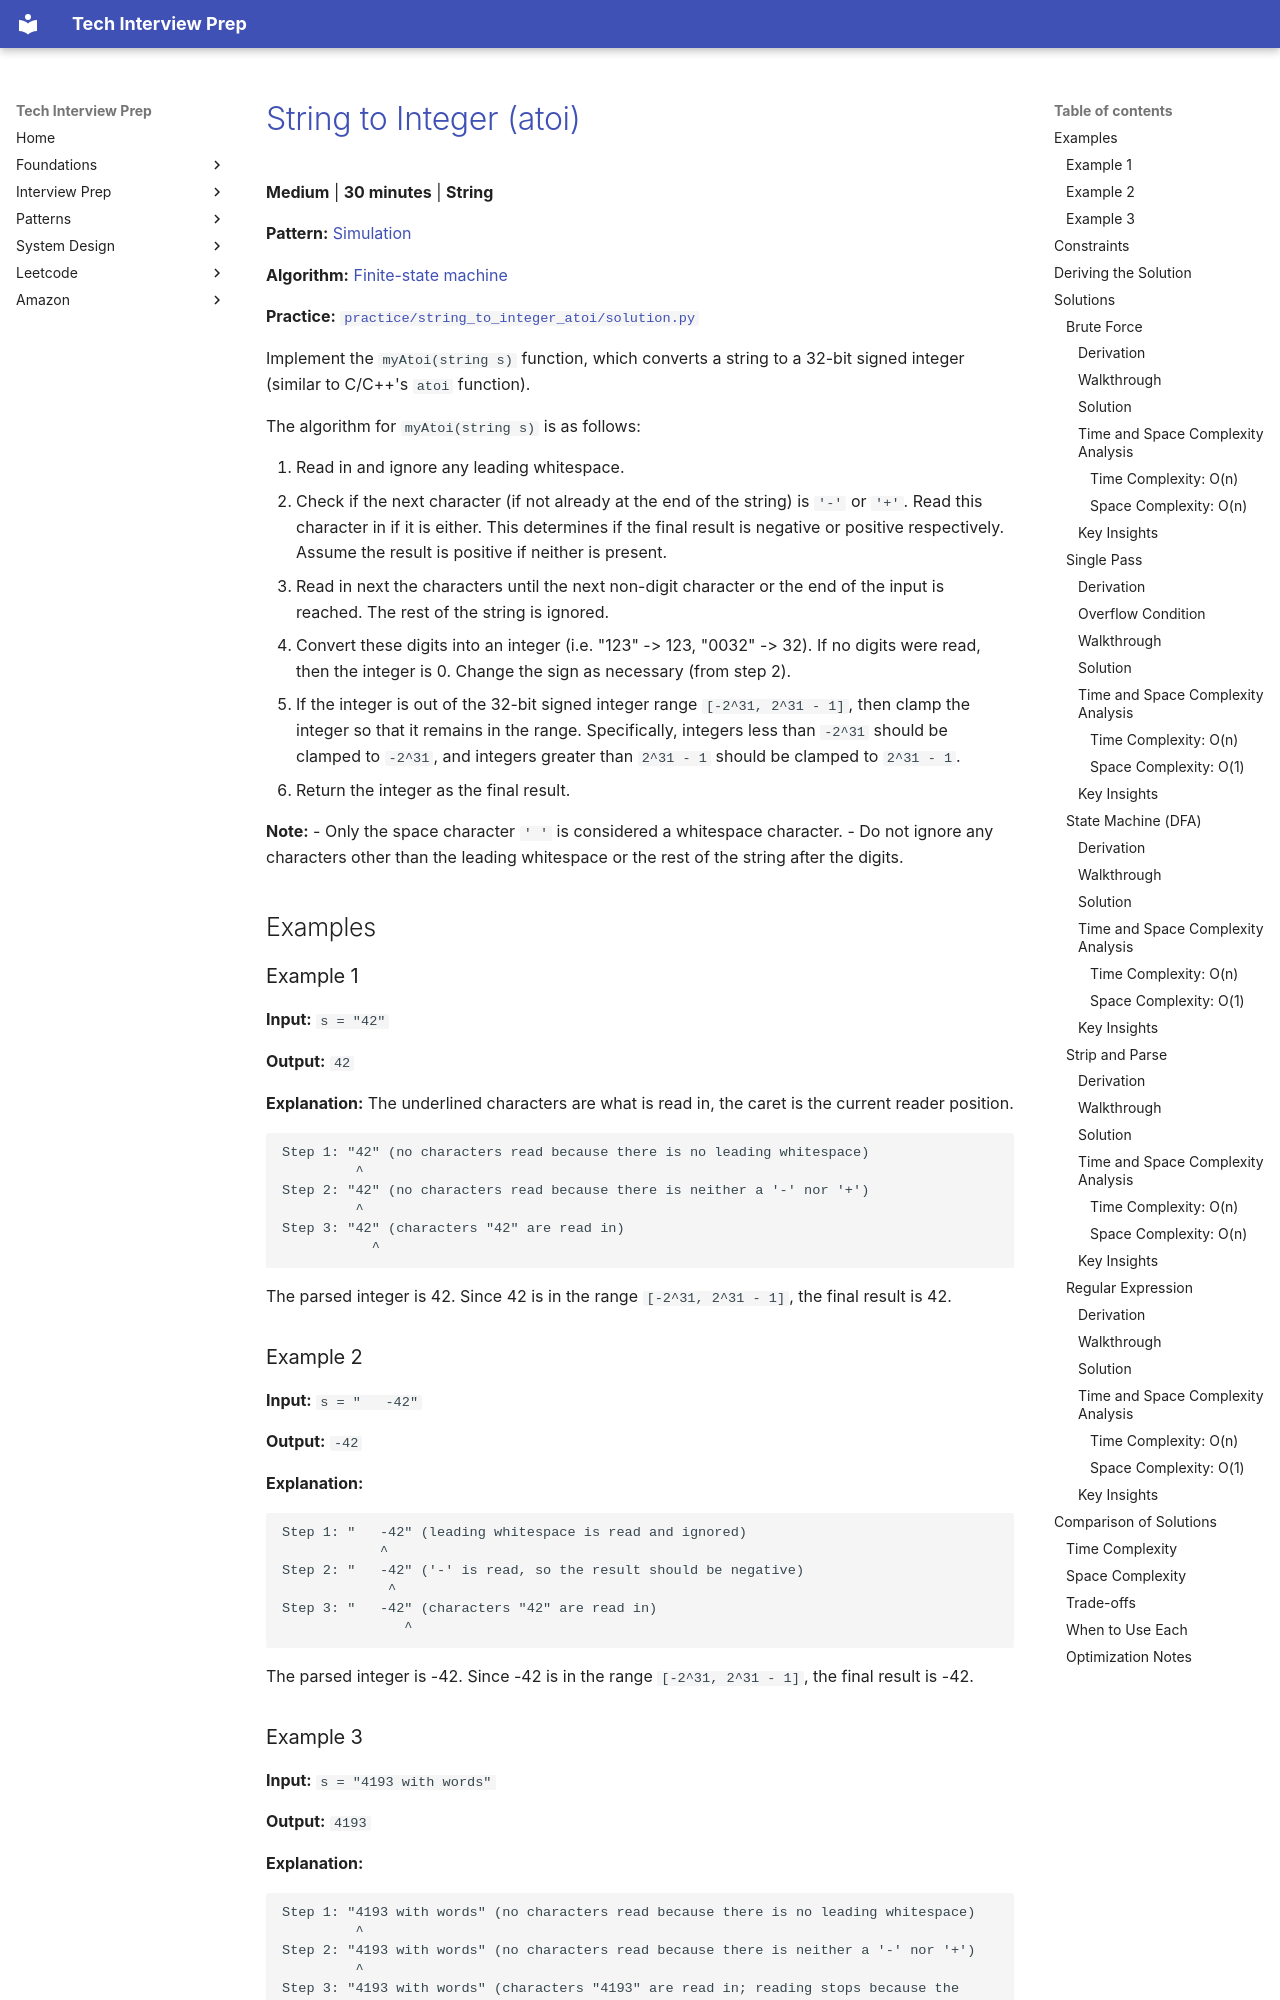

repository: ThoDHa/tech-interview-prep · page: problems/string_to_integer_atoi/index.html · generator: mkdocs

# [String to Integer (atoi)](https://leetcode.com/problems/string-to-integer-atoi/)

**Medium** | **30 minutes** | **String**

**Pattern:** [Simulation](../patterns/simulation/intuition.md)

**Algorithm:** [Finite-state machine](https://en.wikipedia.org/wiki/Finite-state_machine)

**Practice:** [`practice/string_to_integer_atoi/solution.py`](../../practice/string_to_integer_atoi/solution.py)

Implement the `myAtoi(string s)` function, which converts a string to a 32-bit signed integer (similar to C/C++'s `atoi` function).

The algorithm for `myAtoi(string s)` is as follows:

1. Read in and ignore any leading whitespace.
2. Check if the next character (if not already at the end of the string) is `'-'` or `'+'`. Read this character in if it is either. This determines if the final result is negative or positive respectively. Assume the result is positive if neither is present.
3. Read in next the characters until the next non-digit character or the end of the input is reached. The rest of the string is ignored.
4. Convert these digits into an integer (i.e. "123" -> 123, "0032" -> 32). If no digits were read, then the integer is 0. Change the sign as necessary (from step 2).
5. If the integer is out of the 32-bit signed integer range `[-2^31, 2^31 - 1]`, then clamp the integer so that it remains in the range. Specifically, integers less than `-2^31` should be clamped to `-2^31`, and integers greater than `2^31 - 1` should be clamped to `2^31 - 1`.
6. Return the integer as the final result.

**Note:**
- Only the space character `' '` is considered a whitespace character.
- Do not ignore any characters other than the leading whitespace or the rest of the string after the digits.

## Examples

### Example 1

**Input:** `s = "42"`

**Output:** `42`

**Explanation:** The underlined characters are what is read in, the caret is the current reader position.

```text
Step 1: "42" (no characters read because there is no leading whitespace)
         ^
Step 2: "42" (no characters read because there is neither a '-' nor '+')
         ^
Step 3: "42" (characters "42" are read in)
           ^
```

The parsed integer is 42. Since 42 is in the range `[-2^31, 2^31 - 1]`, the final result is 42.

### Example 2

**Input:** `s = "   -42"`

**Output:** `-42`

**Explanation:**

```text
Step 1: "   -42" (leading whitespace is read and ignored)
            ^
Step 2: "   -42" ('-' is read, so the result should be negative)
             ^
Step 3: "   -42" (characters "42" are read in)
               ^
```

The parsed integer is -42. Since -42 is in the range `[-2^31, 2^31 - 1]`, the final result is -42.

### Example 3

**Input:** `s = "4193 with words"`

**Output:** `4193`

**Explanation:**

```text
Step 1: "4193 with words" (no characters read because there is no leading whitespace)
         ^
Step 2: "4193 with words" (no characters read because there is neither a '-' nor '+')
         ^
Step 3: "4193 with words" (characters "4193" are read in; reading stops because the next character is a non-digit)
             ^
```

The parsed integer is 4193. Since 4193 is in the range `[-2^31, 2^31 - 1]`, the final result is 4193.

## Constraints

- `0 <= s.length <= 200`
- `s` consists of English letters (lower-case and upper-case), digits (0-9), `' '`, `'+'`, `'-'`, and `'.'`.
